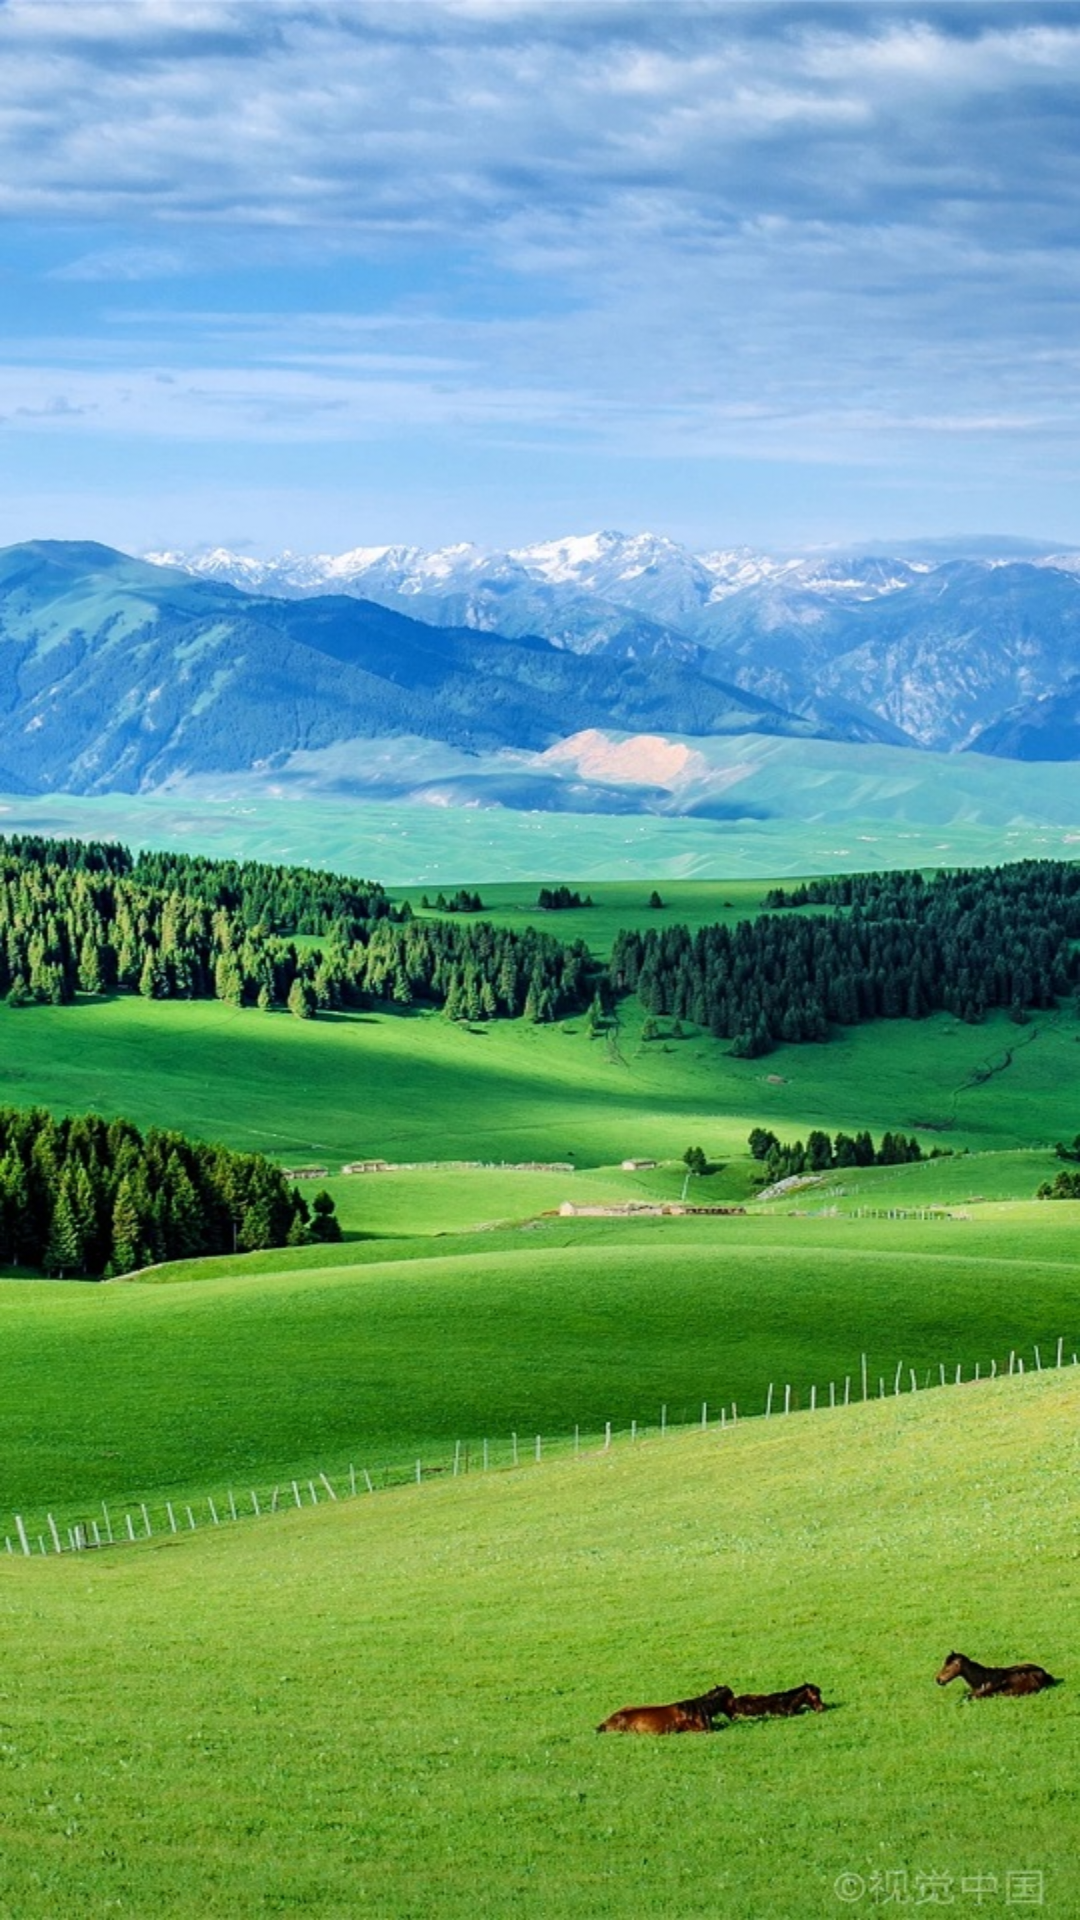

Here is an Android app screen rendered from its layout file. Give the layout XML and the strings, colors and styles it references.
<!-- AndroidManifest.xml: activity theme splash_theme -->
<!-- res/layout/activity_first.xml -->
<?xml version="1.0" encoding="utf-8"?>
<LinearLayout xmlns:android="http://schemas.android.com/apk/res/android"
              android:layout_width="match_parent"
              android:layout_height="match_parent"
              android:background="@drawable/splash"
        >

</LinearLayout>
<!-- resources referenced by this layout -->
<resources>
  <!-- drawable splash: jpg bitmap (drawable-xhdpi, 254168 bytes) -->
  <style name="splash_theme" parent="AppTheme">
          <item name="android:windowFullscreen">true</item>
          <item name="android:windowBackground">@drawable/splash</item>
      </style>
  <style name="AppTheme" parent="Theme.AppCompat.Light.DarkActionBar">
          
          <item name="colorPrimary">@color/colorPrimary</item>
          <item name="colorPrimaryDark">@color/colorPrimaryDark</item>
          <item name="colorAccent">@color/colorAccent</item>
          <item name="windowActionBar">false</item>
          <item name="windowNoTitle">true</item>
          <item name="android:textColor">@color/txt</item>
          <item name="android:textSize">14dp</item>
          
          <item name="colorControlNormal">@android:color/white</item>
          
          <item name="drawerArrowStyle">@style/AppTheme.DrawerArrowToggle</item>
          <item name="android:statusBarColor">@color/colorPrimary</item>
      </style>
  <color name="colorPrimary">#303030</color>
  <color name="colorPrimaryDark">#303030</color>
  <color name="colorAccent">#FF4081</color>
  <color name="txt">#999999</color>
  <style name="AppTheme.DrawerArrowToggle" parent="Base.Widget.AppCompat.DrawerArrowToggle">
          <item name="color">@android:color/white</item>
      </style>
</resources>
